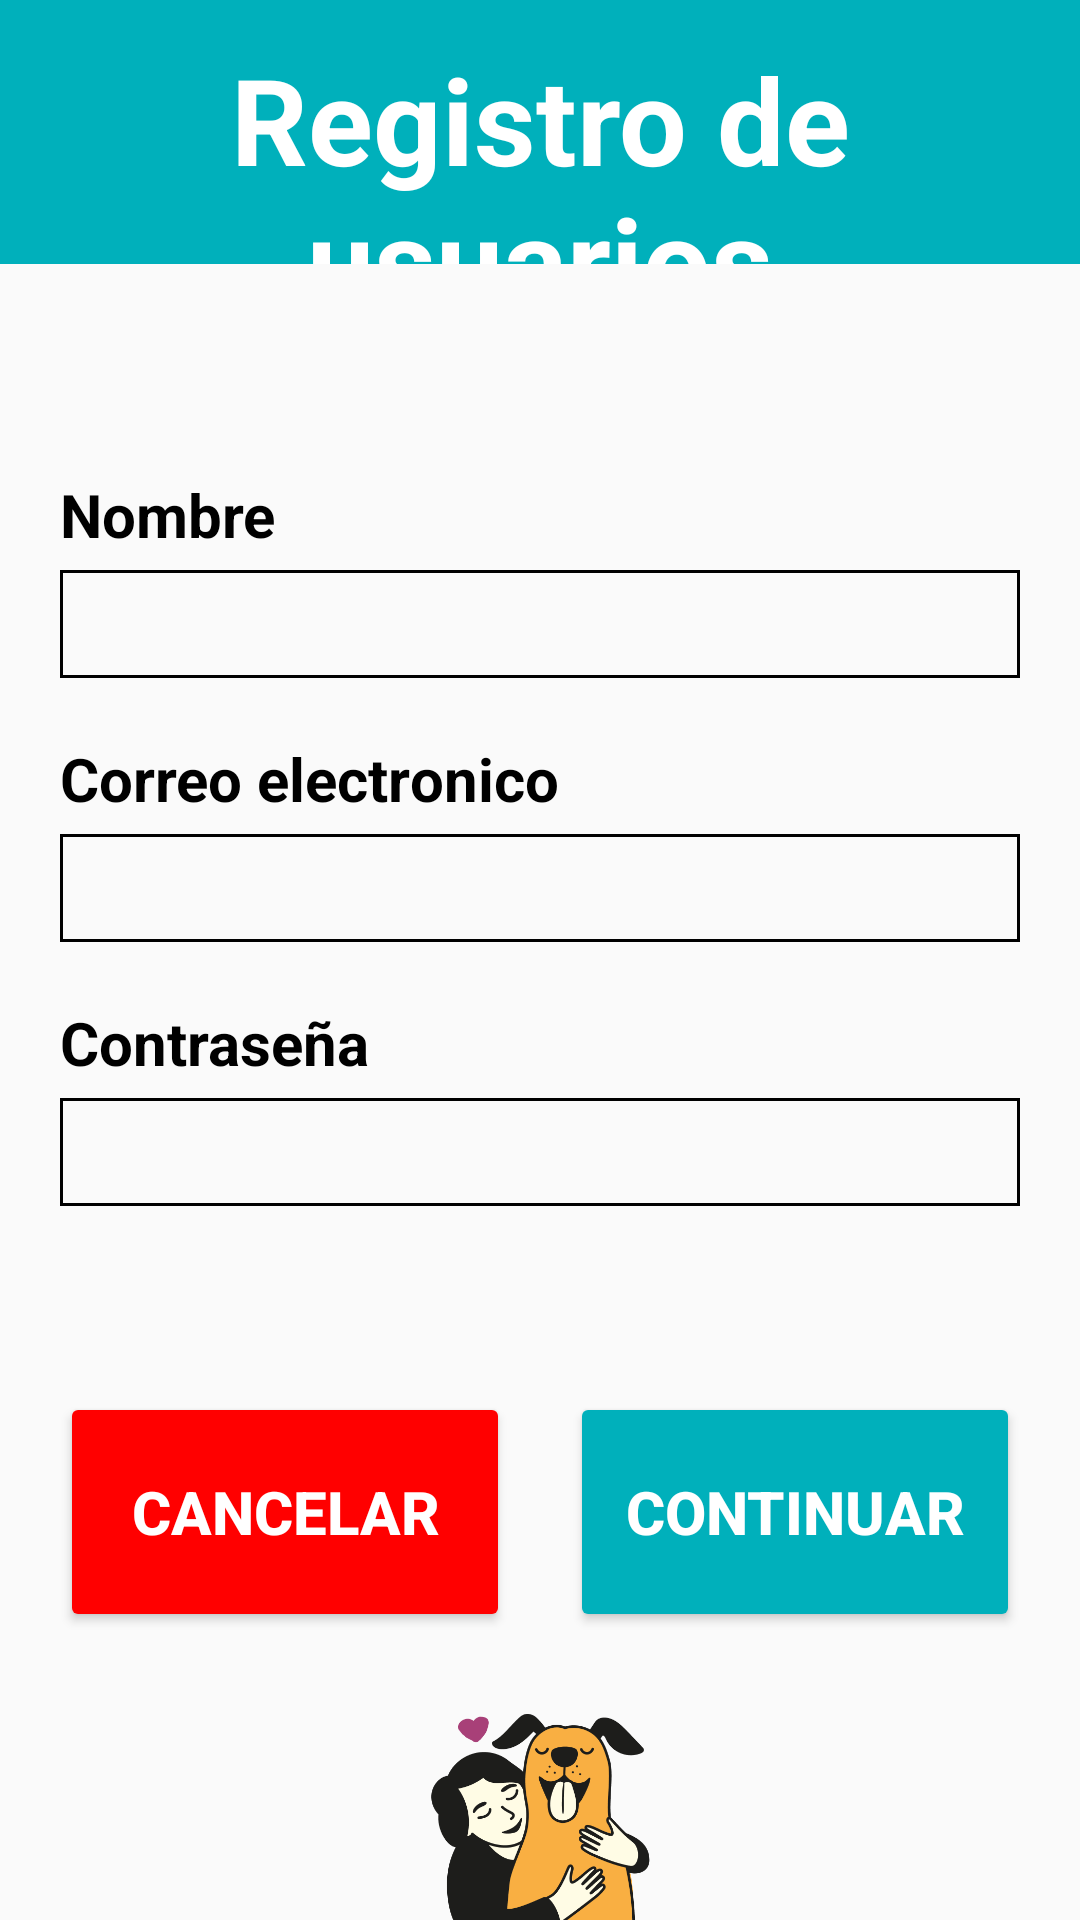

The Android layout XML behind this screen, and the referenced resources:
<!-- AndroidManifest.xml: application theme Theme.AppCompat.DayNight.NoActionBar -->
<!-- res/layout/activity_registro_usuarios.xml -->
<?xml version="1.0" encoding="utf-8"?>
<androidx.constraintlayout.widget.ConstraintLayout xmlns:android="http://schemas.android.com/apk/res/android"
    xmlns:app="http://schemas.android.com/apk/res-auto"
    xmlns:tools="http://schemas.android.com/tools"
    android:layout_width="match_parent"
    android:layout_height="match_parent"
    tools:context=".registroUsuarios">

    <LinearLayout
        android:layout_width="match_parent"
        android:layout_height="match_parent"
        android:orientation="vertical"
        app:layout_constraintBottom_toBottomOf="parent"
        app:layout_constraintEnd_toEndOf="parent"
        app:layout_constraintStart_toStartOf="parent"
        app:layout_constraintTop_toTopOf="parent">

        <LinearLayout
            android:layout_width="match_parent"
            android:layout_height="88dp"
            android:orientation="horizontal"
            android:background="@color/azulBoton">

            <TextView
                android:id="@+id/textView"
                android:layout_width="wrap_content"
                android:layout_height="wrap_content"
                android:layout_marginTop="13dp"
                android:layout_weight="1"
                android:text="Registro de usuarios"
                android:textAlignment="center"
                android:textColor="@color/white"
                android:textSize="40dp"
                android:textStyle="bold" />

        </LinearLayout>

        <LinearLayout
            android:layout_width="match_parent"
            android:layout_height="366dp"
            android:orientation="vertical">

            <TextView
                android:id="@+id/textView3"
                android:layout_width="match_parent"
                android:layout_height="wrap_content"
                android:layout_marginLeft="20dp"
                android:layout_marginTop="70dp"
                android:text="Nombre"
                android:textColor="@color/black"
                android:textSize="20dp"
                android:textStyle="bold" />

            <EditText
                android:id="@+id/nombre"
                android:layout_width="match_parent"
                android:layout_height="36dp"
                android:layout_marginLeft="20dp"
                android:layout_marginTop="5dp"
                android:layout_marginRight="20dp"
                android:background="@drawable/fondo_texto_formularios"
                android:elevation="8dp"
                android:paddingStart="8dp"
                android:paddingEnd="8dp"
                android:ems="10"
                android:inputType="text"
                android:text="" />

            <TextView
                android:id="@+id/textView2"
                android:layout_width="match_parent"
                android:layout_height="wrap_content"
                android:layout_marginLeft="20dp"
                android:layout_marginTop="20dp"
                android:text="Correo electronico"
                android:textColor="@color/black"
                android:textSize="20dp"
                android:textStyle="bold" />

            <EditText
                android:id="@+id/correo"
                android:layout_width="match_parent"
                android:layout_height="36dp"
                android:layout_marginLeft="20dp"
                android:layout_marginTop="5dp"
                android:layout_marginRight="20dp"
                android:background="@drawable/fondo_texto_formularios"
                android:elevation="8dp"
                android:paddingStart="8dp"
                android:paddingEnd="8dp"
                android:ems="10"
                android:inputType="textEmailAddress"
                android:text="" />

            <TextView
                android:id="@+id/textView4"
                android:layout_width="match_parent"
                android:layout_height="wrap_content"
                android:layout_marginLeft="20dp"
                android:layout_marginTop="20dp"
                android:text="Contraseña"
                android:textColor="@color/black"
                android:textSize="20dp"
                android:textStyle="bold" />

            <EditText
                android:id="@+id/contraseña"
                android:layout_width="match_parent"
                android:layout_height="36dp"
                android:layout_marginLeft="20dp"
                android:layout_marginTop="5dp"
                android:layout_marginRight="20dp"
                android:background="@drawable/fondo_texto_formularios"
                android:elevation="8dp"
                android:paddingStart="8dp"
                android:paddingEnd="8dp"
                android:inputType="textPassword"
                android:ems="10"
                android:text="" />
        </LinearLayout>

        <LinearLayout
            android:layout_width="match_parent"
            android:layout_height="112dp"
            android:orientation="horizontal">

            <Button
                android:id="@+id/button"
                android:layout_width="170dp"
                android:layout_height="80dp"
                android:layout_marginLeft="20dp"
                android:layout_marginTop="10dp"
                android:layout_weight="1"
                android:backgroundTint="@color/rojo"
                android:onClick="interfazLogin"
                android:text="Cancelar"
                android:textColor="@color/white"
                android:textSize="20dp"
                android:textStyle="bold" />

            <Button
                android:id="@+id/btn_registro"
                android:layout_width="170dp"
                android:layout_height="80dp"
                android:layout_marginLeft="20dp"
                android:layout_marginTop="10dp"
                android:layout_marginRight="20dp"
                android:layout_weight="1"
                android:backgroundTint="@color/azulBoton"
                android:text="Continuar"
                android:textColor="@color/white"
                android:textSize="20dp"
                android:textStyle="bold" />
        </LinearLayout>

        <LinearLayout
            android:layout_width="match_parent"
            android:layout_height="match_parent"
            android:orientation="horizontal">

            <ImageView
                android:id="@+id/imageView3"
                android:layout_width="wrap_content"
                android:layout_height="wrap_content"
                android:layout_weight="1"
                android:src="@drawable/perritor" />
        </LinearLayout>
    </LinearLayout>
</androidx.constraintlayout.widget.ConstraintLayout>
<!-- resources referenced by this layout -->
<resources>
  <color name="azulBoton">#00B0BB</color>
  <color name="black">#FF000000</color>
  <color name="rojo">#FF0000</color>
  <color name="white">#FFFFFFFF</color>
  <!-- drawable fondo_texto_formularios (drawable) -->
  <?xml version="1.0" encoding="utf-8"?>
  <shape xmlns:android="http://schemas.android.com/apk/res/android">
      <stroke android:width="1dp" android:color="@color/black" />
  
  </shape>
  <!-- drawable perritor: png bitmap (drawable-mdpi, 11998 bytes) -->
</resources>
